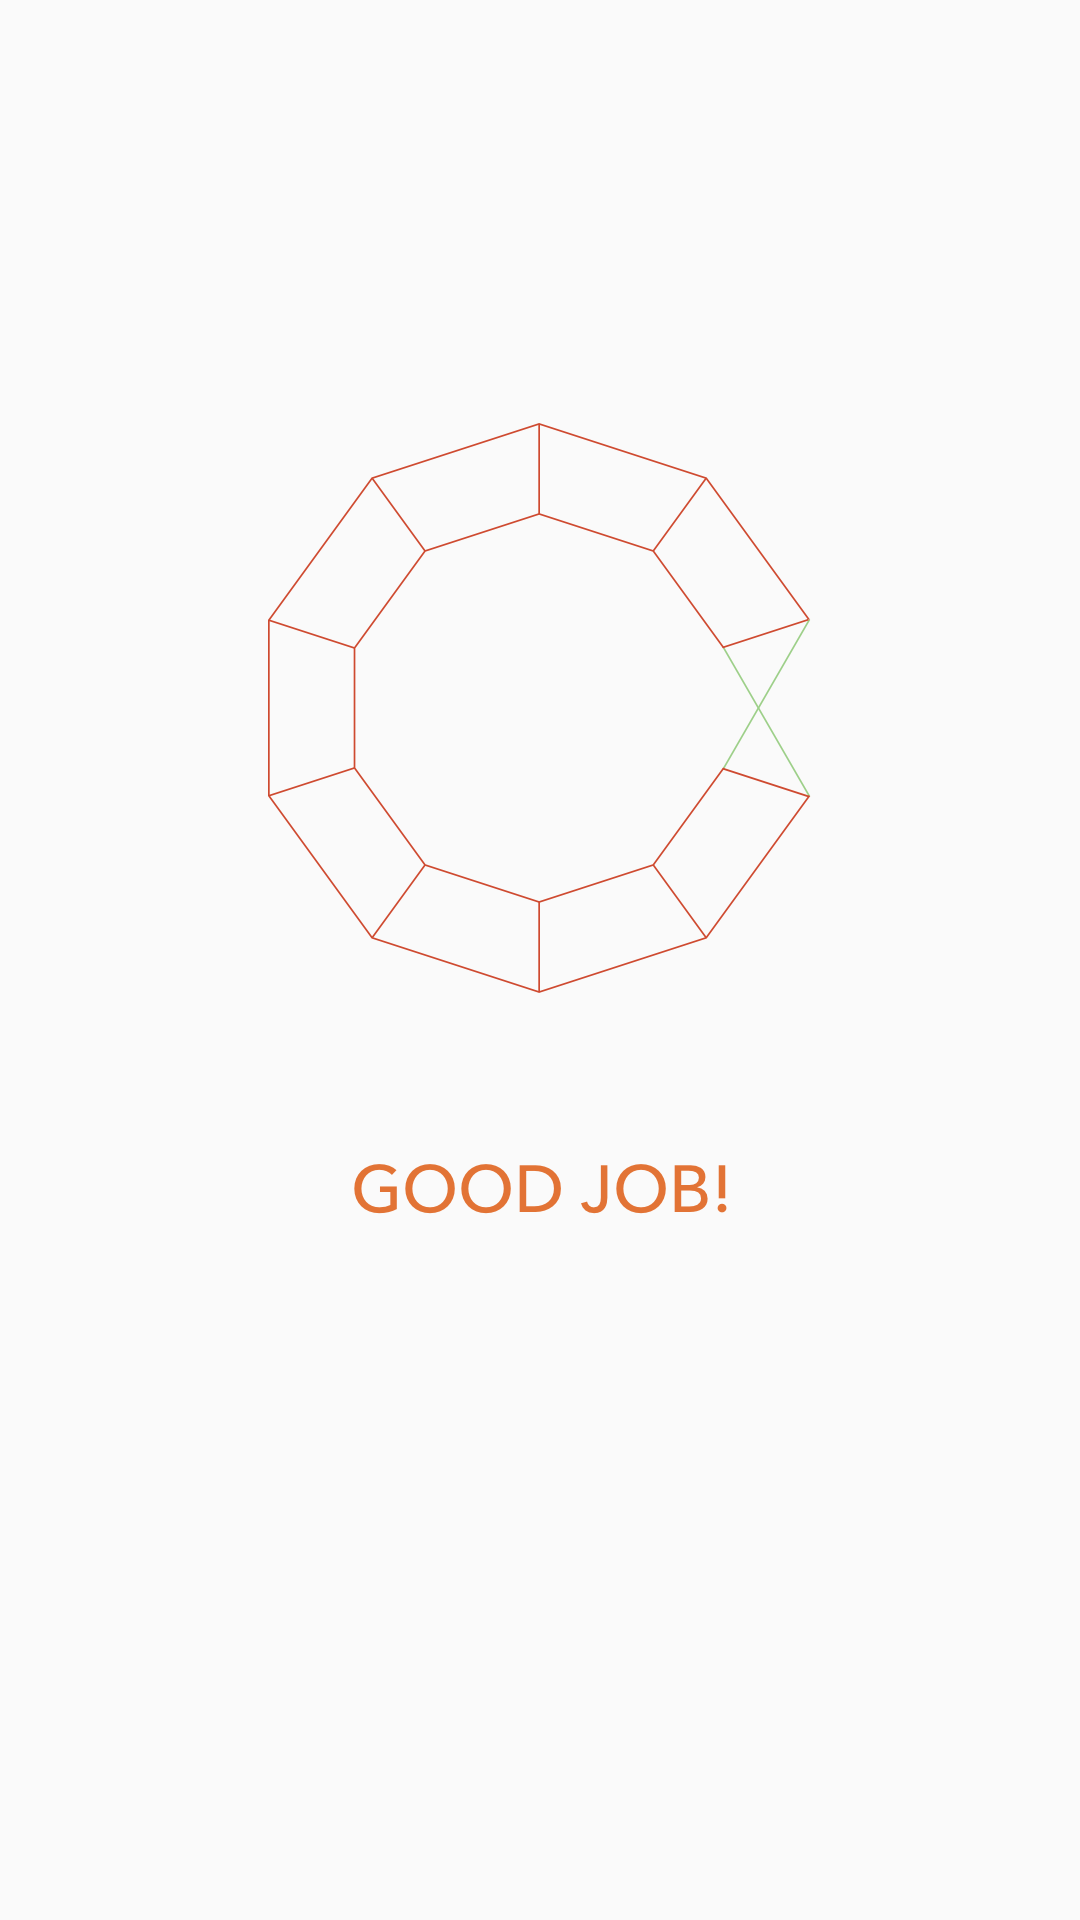

Here is an Android app screen rendered from its layout file. Give the layout XML and the strings, colors and styles it references.
<!-- AndroidManifest.xml: application theme AppTheme -->
<!-- res/layout/activity_main.xml -->
<?xml version="1.0" encoding="utf-8"?>
<RelativeLayout xmlns:android="http://schemas.android.com/apk/res/android"
   xmlns:tools="http://schemas.android.com/tools"
   android:layout_width="match_parent"
   android:layout_height="match_parent"
   tools:context=".MainActivity">

   <ImageView
      android:id="@+id/main_logo"
      android:layout_width="wrap_content"
      android:layout_height="wrap_content"
      android:layout_centerHorizontal="true"
      android:layout_marginTop="141dp"
      android:src="@drawable/c_o_l_l_logo_org" />

   <ImageView
      android:id="@+id/main_text"
      android:layout_width="wrap_content"
      android:layout_height="wrap_content"
      android:layout_below="@id/main_logo"
      android:layout_centerHorizontal="true"
      android:layout_marginTop="57dp"
      android:src="@drawable/g_o_o_d_j_o_b" />

</RelativeLayout>
<!-- resources referenced by this layout -->
<resources>
  <!-- drawable c_o_l_l_logo_org: png bitmap (drawable-hdpi, 20071 bytes) -->
  <!-- drawable g_o_o_d_j_o_b: png bitmap (drawable-hdpi, 4297 bytes) -->
  <style name="AppTheme" parent="android:Theme.Material.Light.NoActionBar">
        
        
        <item name="android:colorPrimary">@color/colorPrimary</item>
        
        <item name="android:colorPrimaryDark">@color/colorPrimaryDark</item>
        
        <item name="android:colorAccent">@color/colorAccent</item>
     </style>
  <color name="colorPrimary">#3F51B5</color>
  <color name="colorPrimaryDark">#303F9F</color>
  <color name="colorAccent">#FF4081</color>
</resources>
